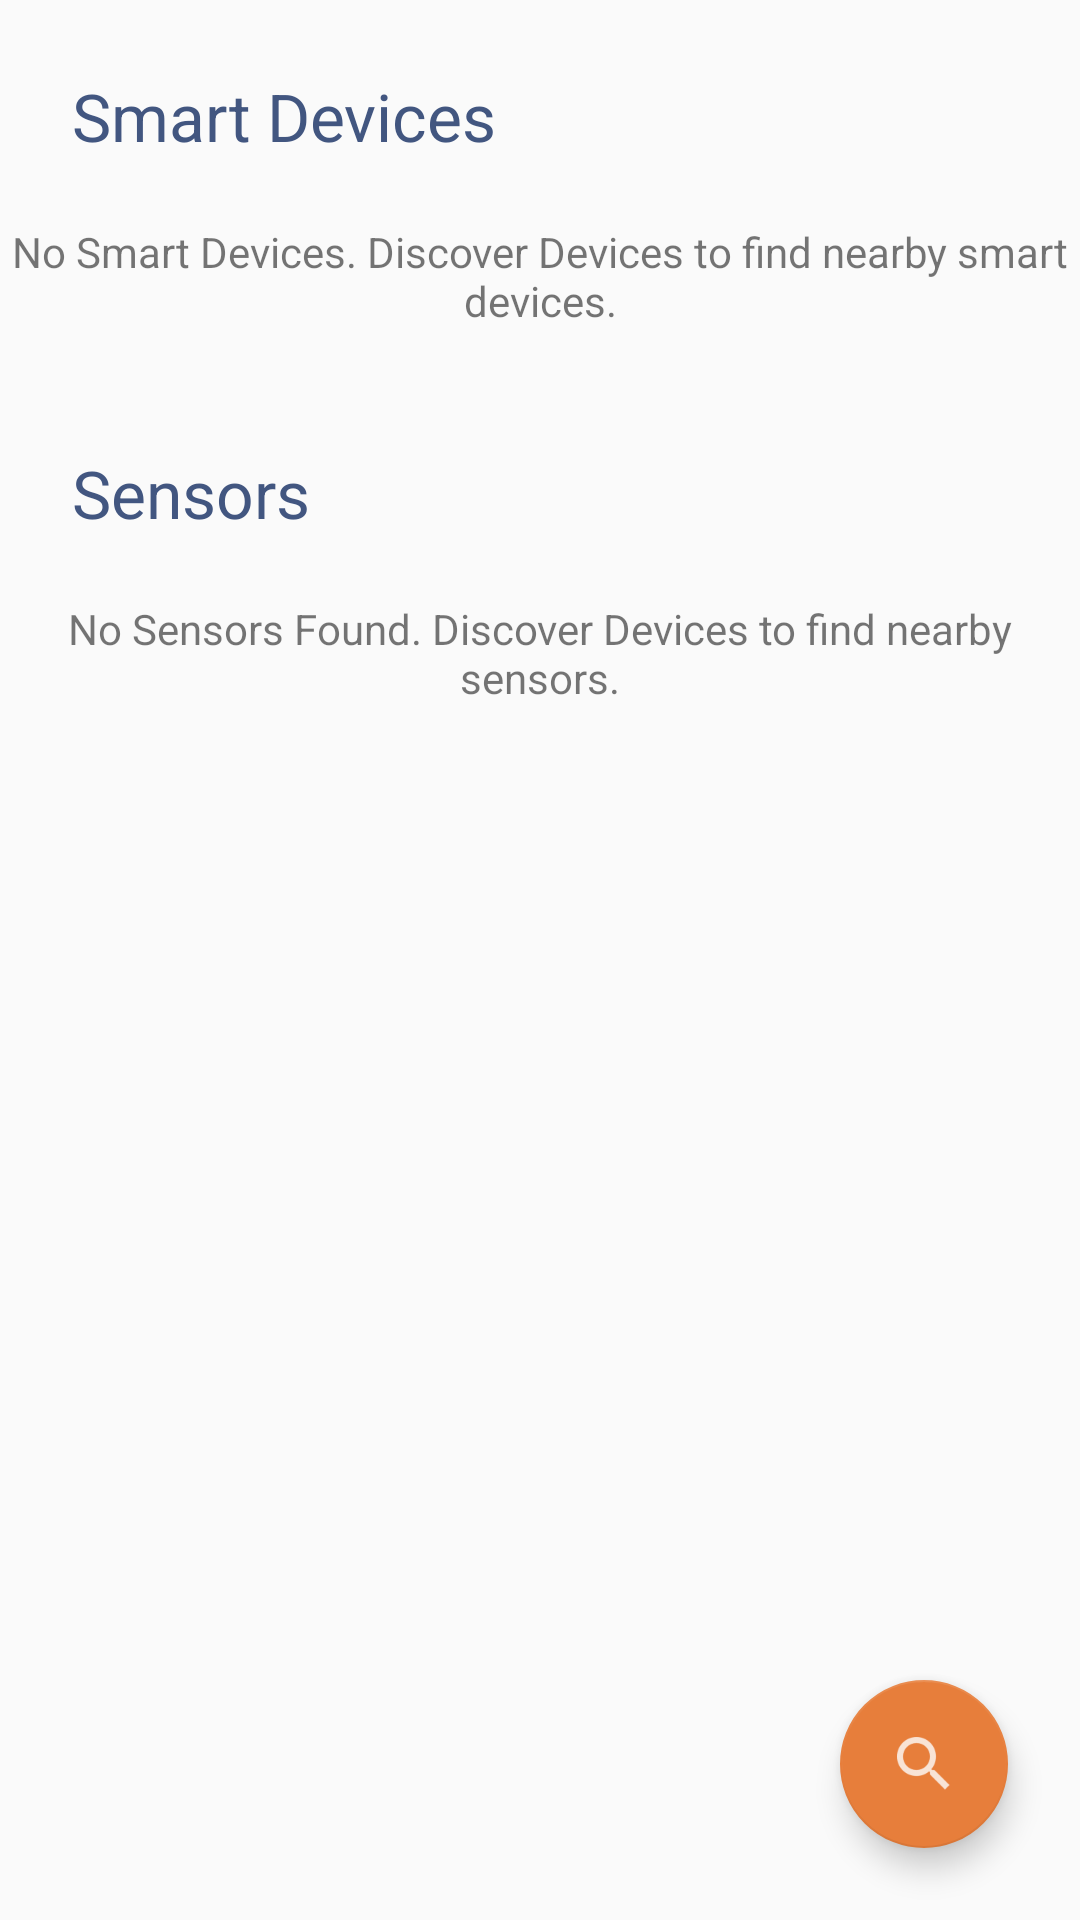

This screen was rendered from an Android layout file. Write that file and the resources it references.
<!-- AndroidManifest.xml: application theme AppTheme -->
<!-- res/layout/activity_device.xml -->
<?xml version="1.0" encoding="utf-8"?>
<android.support.design.widget.CoordinatorLayout xmlns:android="http://schemas.android.com/apk/res/android"
    xmlns:app="http://schemas.android.com/apk/res-auto"
    xmlns:tools="http://schemas.android.com/tools"
    android:layout_width="match_parent"
    android:layout_height="match_parent"
    android:orientation="vertical"
    tools:context="io.runtime.sensoroic.activity.DeviceActivity">

    <LinearLayout
        android:layout_width="match_parent"
        android:layout_height="match_parent"
        android:orientation="vertical">

        <TextView
            style="@style/Title"
            android:layout_width="wrap_content"
            android:layout_height="wrap_content"
            android:text="@string/smart_device_list_title" />

        <ListView
            android:id="@+id/dev_smart_device_list"
            android:layout_width="match_parent"
            android:layout_height="wrap_content" />

        <TextView
            android:id="@+id/dev_smart_devices_empty_tv"
            android:layout_width="match_parent"
            android:layout_height="wrap_content"
            android:layout_gravity="center"
            android:layout_marginBottom="16dp"
            android:layout_marginTop="16dp"
            android:gravity="center"
            android:text="@string/smart_devices_list_empty" />

        <TextView
            style="@style/Title"
            android:layout_width="wrap_content"
            android:layout_height="wrap_content"
            android:text="@string/sensor_list_title" />

        <ListView
            android:id="@+id/dev_sensor_list"
            android:layout_width="match_parent"
            android:layout_height="wrap_content" />

        <TextView
            android:id="@+id/dev_sensors_empty_tv"
            android:layout_width="match_parent"
            android:layout_height="wrap_content"
            android:layout_gravity="center"
            android:layout_marginBottom="16dp"
            android:layout_marginTop="16dp"
            android:gravity="center"
            android:text="@string/sensors_list_empty" />

    </LinearLayout>

    <android.support.design.widget.FloatingActionButton
        android:id="@+id/fab"
        android:layout_width="wrap_content"
        android:layout_height="wrap_content"
        android:layout_gravity="bottom|end"
        android:layout_margin="24dp"
        app:srcCompat="@drawable/ic_discover_light" />
</android.support.design.widget.CoordinatorLayout>
<!-- resources referenced by this layout -->
<resources>
  <!-- drawable ic_discover_light: png bitmap (drawable-hdpi, 692 bytes) -->
  <string name="sensor_list_title">Sensors</string>
  <string name="sensors_list_empty">No Sensors Found. Discover Devices to find nearby sensors.</string>
  <string name="smart_device_list_title">Smart Devices</string>
  <string name="smart_devices_list_empty">No Smart Devices. Discover Devices to find nearby smart devices.</string>
  <style name="Title" parent="TextAppearance.AppCompat.Large">
          <item name="android:textColor">@color/colorPrimary</item>
          <item name="android:layout_gravity">bottom</item>
          <item name="android:paddingLeft">24dp</item>
          <item name="android:paddingTop">24dp</item>
          <item name="android:paddingRight">24dp</item>
          <item name="android:paddingBottom">5dp</item>
      </style>
  <style name="AppTheme" parent="Theme.AppCompat.Light.DarkActionBar">
          <item name="colorPrimary">@color/colorPrimary</item>
          <item name="colorPrimaryDark">@color/colorPrimaryDark</item>
          <item name="colorAccent">@color/colorAccent</item>
      </style>
  <color name="colorPrimary">#425680</color>
  <color name="colorPrimaryDark">#425680</color>
  <color name="colorAccent">#E77E3B</color>
</resources>
